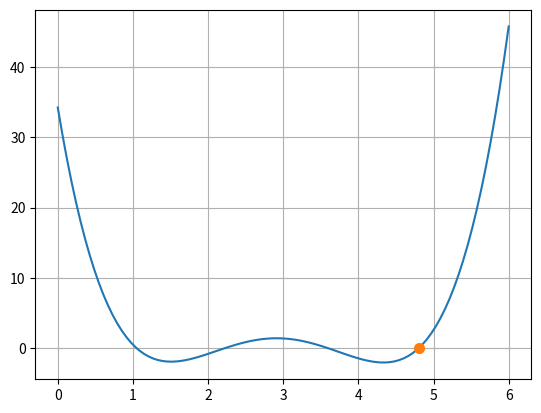

Generate this figure with matplotlib:
import numpy as np

import matplotlib.pyplot as plt

import math

 

def func(x):

    return 0.85*x**4-9.92*x**3+40.02*x**2-64.68*x+34.25

 

def Chord(func,x0,x1):
    e=1e-10
    Counter = 1
    print('\n\nITERATIONSOFCHORD')
    condition = True
    while condition:
        x2 = (x1*func(x0)- x0*func(x1))/(func(x0)-func(x1))
        print('Iteration-%d, x2 = %0.6f and f(x2) = %0.6f' % (Counter, x2, func(x2)))
        if func(x0) * func(x2) < 0:
           x1 = x2
        else:
            x0 = x2
        Counter = Counter + 1
        condition = abs(func(x2)) > e
    print('\nRequired root is: %0.8f' % x2)
    return x2
x1 = Chord(func, 0, 5)
x = np.linspace(0, 6, 100)
y = func(x)
plt.plot(x,y)
plt.grid()
plt.plot(x1, func(x1), markersize=7, marker='o')
